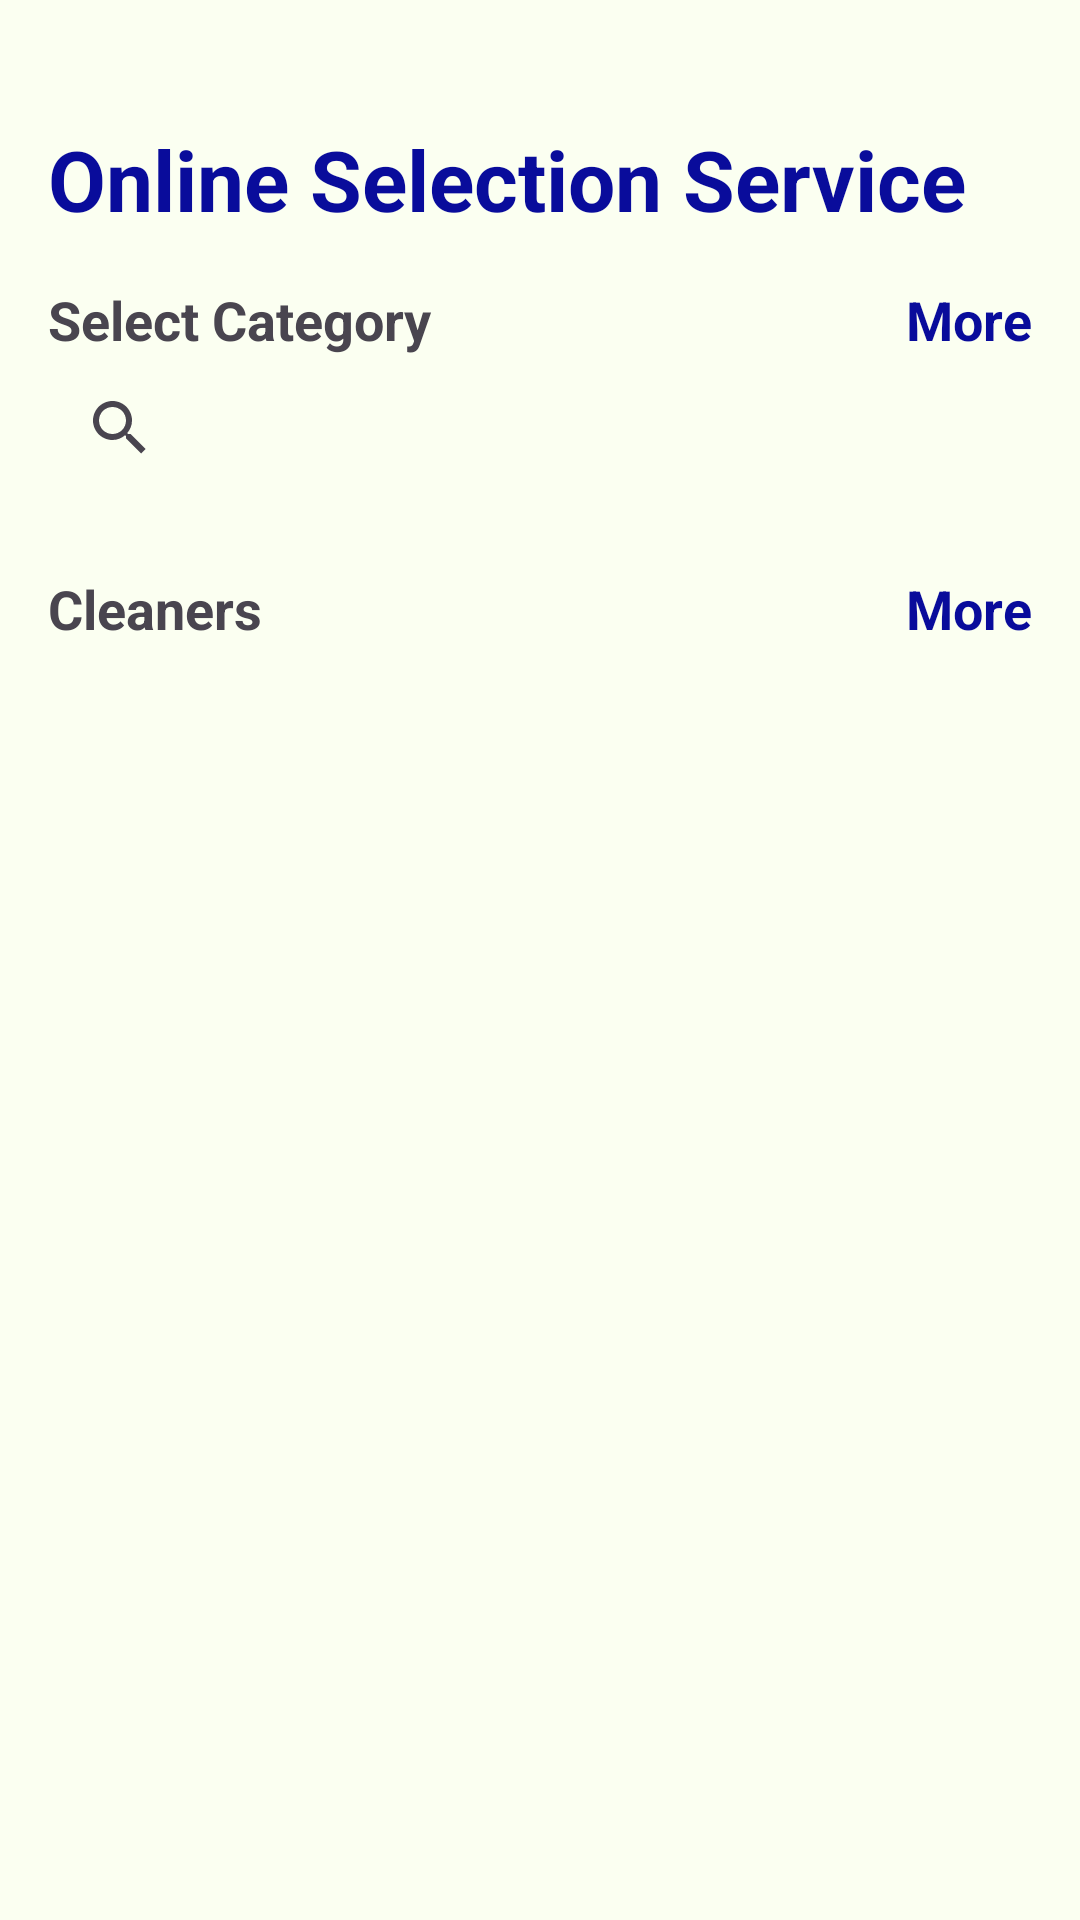

Layout XML and referenced resources for this Android screen:
<!-- AndroidManifest.xml: application theme Theme.Go_Midterm -->
<!-- res/layout/activity_home.xml -->
<?xml version="1.0" encoding="utf-8"?>
<ScrollView xmlns:android="http://schemas.android.com/apk/res/android"
    xmlns:app="http://schemas.android.com/apk/res-auto"
    xmlns:tools="http://schemas.android.com/tools"
    android:layout_width="match_parent"
    android:layout_height="match_parent"
    android:background="@color/background_color"
    tools:context=".HomeActivity">

    <LinearLayout
        android:id="@+id/home"
        android:layout_width="match_parent"
        android:layout_height="wrap_content"
        android:orientation="vertical"
        android:padding="16dp">

        <ImageView
            android:id="@+id/img_menu"
            android:layout_width="25sp"
            android:layout_height="25sp"
            app:srcCompat="@drawable/icon_hamburger_button" />

        <TextView
            android:id="@+id/txt_header"
            android:layout_width="wrap_content"
            android:layout_height="wrap_content"
            android:layout_marginBottom="16dp"
            android:text="Online Selection Service"
            android:textColor="@color/accent_color"
            android:textSize="28sp"
            android:textStyle="bold" />

        <LinearLayout
            android:layout_width="match_parent"
            android:layout_height="wrap_content"
            android:orientation="horizontal">

            <TextView
                android:id="@+id/txt_subheader_select_category"
                android:layout_width="0dp"
                android:layout_height="wrap_content"
                android:text="Select Category"
                android:textSize="18sp"
                android:textStyle="bold"
                android:layout_weight="1" />

            <TextView
                android:id="@+id/btn_categories_more"
                android:layout_width="wrap_content"
                android:layout_height="wrap_content"
                android:text="More"
                android:textSize="18sp"
                android:textColor="@color/accent_color"
                android:background="?attr/selectableItemBackground"
                android:textStyle="bold" />
        </LinearLayout>

        <androidx.appcompat.widget.SearchView
            android:id="@+id/search_category"
            android:layout_width="match_parent"
            android:layout_height="match_parent"
            android:queryHint="Search for categories..."
            android:layout_marginBottom="8dp" />

        <androidx.recyclerview.widget.RecyclerView
            android:id="@+id/list_categories"
            android:layout_width="match_parent"
            android:layout_height="match_parent"
            android:divider="@color/divider_color"
            android:layout_marginBottom="16dp"
            android:dividerHeight="1dp" />

        <LinearLayout
            android:layout_width="match_parent"
            android:layout_height="wrap_content"
            android:orientation="horizontal"
            android:layout_marginBottom="8dp" >

            <TextView
                android:id="@+id/txt_subheader_cleaners"
                android:layout_width="0dp"
                android:layout_height="wrap_content"
                android:text="Cleaners"
                android:textSize="18sp"
                android:textStyle="bold"
                android:layout_weight="1" />

            <TextView
                android:id="@+id/btn_cleaners_more"
                android:layout_width="wrap_content"
                android:layout_height="wrap_content"
                android:text="More"
                android:textSize="18sp"
                android:textColor="@color/accent_color"
                android:background="?attr/selectableItemBackground"
                android:textStyle="bold" />
        </LinearLayout>

        <androidx.recyclerview.widget.RecyclerView
            android:id="@+id/list_cleaners"
            android:layout_width="match_parent"
            android:layout_height="match_parent"
            android:divider="@color/divider_color"
            android:dividerHeight="1dp" />
    </LinearLayout>
</ScrollView>
<!-- resources referenced by this layout -->
<resources>
  <color name="accent_color">#090C9B</color>
  <color name="background_color">#FBFFF1</color>
  <color name="divider_color">#CCCCCC</color>
  <style name="Theme.Go_Midterm" parent="Base.Theme.Go_Midterm" />
  <style name="Base.Theme.Go_Midterm" parent="Theme.Material3.DayNight.NoActionBar">
          
          
      </style>
</resources>
